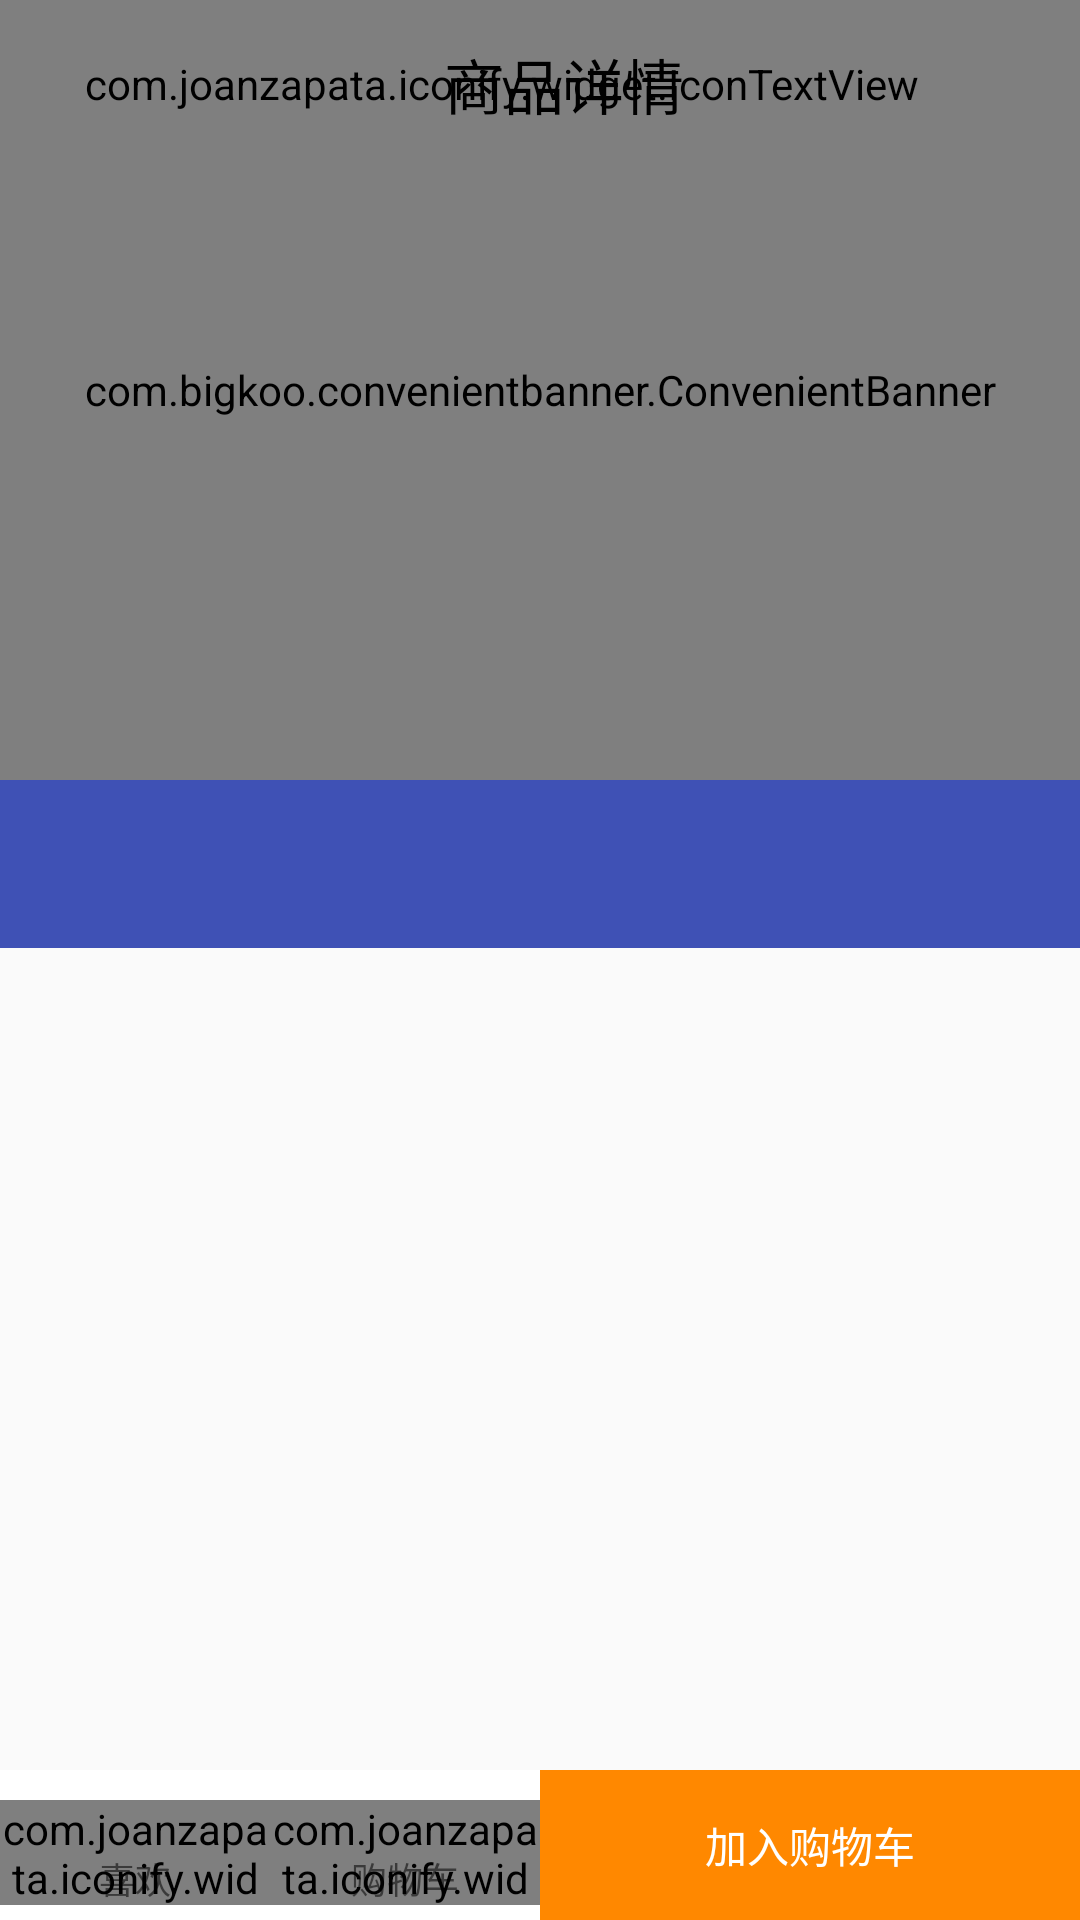

This screen was rendered from an Android layout file. Write that file and the resources it references.
<!-- AndroidManifest.xml: application theme AppTheme -->
<!-- res/layout/delegate_good_detail.xml -->
<?xml version="1.0" encoding="utf-8"?>
<RelativeLayout xmlns:android="http://schemas.android.com/apk/res/android"
    xmlns:app="http://schemas.android.com/apk/res-auto"
    android:layout_width="match_parent"
    android:layout_height="match_parent">

    <android.support.design.widget.CoordinatorLayout
        android:layout_width="match_parent"
        android:layout_height="match_parent"
        android:orientation="vertical">

        
        <android.support.design.widget.AppBarLayout
            android:layout_width="match_parent"
            android:layout_height="wrap_content">

            <android.support.design.widget.CollapsingToolbarLayout
                android:id="@+id/collapsing_toolbar_detail"
                android:layout_width="match_parent"
                android:layout_height="wrap_content"
                app:layout_scrollFlags="scroll|exitUntilCollapsed">

                <RelativeLayout
                    android:layout_width="match_parent"
                    android:layout_height="wrap_content">

                    <com.bigkoo.convenientbanner.ConvenientBanner
                        android:id="@+id/detail_banner"
                        android:layout_width="match_parent"
                        android:layout_height="260dp" />

                    <android.support.v7.widget.ContentFrameLayout
                        android:id="@+id/frame_goods_info"
                        android:layout_width="match_parent"
                        android:layout_height="match_parent"
                        android:layout_below="@+id/detail_banner" />
                </RelativeLayout>

                <android.support.v7.widget.Toolbar
                    app:layout_collapseMode="pin"
                    android:layout_width="match_parent"
                    android:layout_height="?attr/actionBarSize"
                    >

                    <RelativeLayout
                        android:layout_width="match_parent"
                        android:layout_height="match_parent">

                        <com.joanzapata.iconify.widget.IconTextView
                            android:id="@+id/icon_goods_back"
                            android:layout_width="wrap_content"
                            android:layout_height="match_parent"
                            android:layout_marginLeft="12dp"
                            android:gravity="center"
                            android:text="{fa-chevron-left}"
                            android:textColor="@android:color/black"
                            android:textSize="26sp" />

                        <android.support.v7.widget.AppCompatTextView
                            android:id="@+id/tv_detail_title_text"
                            android:layout_width="wrap_content"
                            android:layout_height="wrap_content"
                            android:layout_centerInParent="true"
                            android:text="商品详情"
                            android:textColor="@android:color/black"
                            android:textSize="20sp" />
                    </RelativeLayout>
                </android.support.v7.widget.Toolbar>

            </android.support.design.widget.CollapsingToolbarLayout>

            <android.support.design.widget.TabLayout
                android:id="@+id/tab_layout"
                android:layout_width="match_parent"
                android:layout_height="?attr/actionBarSize" />

        </android.support.design.widget.AppBarLayout>


        <android.support.v4.view.ViewPager
            android:id="@+id/view_pager"
            android:layout_width="match_parent"
            android:layout_height="match_parent"
            app:layout_behavior="@string/appbar_scrolling_view_behavior" />

    </android.support.design.widget.CoordinatorLayout>


    <include layout="@layout/layout_goods_detail_bottom" />

</RelativeLayout>
<!-- res/layout/layout_goods_detail_bottom.xml (included above) -->
<?xml version="1.0" encoding="utf-8"?>
<android.support.v7.widget.LinearLayoutCompat xmlns:android="http://schemas.android.com/apk/res/android"
    xmlns:tools="http://schemas.android.com/tools"
    android:id="@+id/ll_bottom"
    android:layout_width="match_parent"
    android:layout_height="50dp"
    android:layout_alignParentBottom="true"
    android:baselineAligned="true"
    android:orientation="horizontal">

    <RelativeLayout
        android:id="@+id/rl_favor"
        android:layout_width="0dp"
        android:layout_height="match_parent"
        android:layout_weight="1"
        android:background="@android:color/white"
        android:paddingBottom="5dp">

        <com.joanzapata.iconify.widget.IconTextView
            android:id="@+id/icon_favor"
            android:layout_width="match_parent"
            android:layout_height="wrap_content"
            android:layout_centerHorizontal="true"
            android:layout_marginTop="10dp"
            android:gravity="center"
            android:text="{fa-heart-o}"
            android:textSize="20sp" />

        <android.support.v7.widget.AppCompatTextView
            android:layout_width="match_parent"
            android:layout_height="wrap_content"
            android:layout_alignParentBottom="true"
            android:layout_centerHorizontal="true"
            android:gravity="center"
            android:text="喜欢"
            android:textSize="12sp" />

    </RelativeLayout>

    <RelativeLayout
        android:id="@+id/rl_shop_cart"
        android:layout_width="0dp"
        android:layout_height="match_parent"
        android:layout_weight="1"
        android:background="@android:color/white"
        android:paddingBottom="5dp">

        <com.joanzapata.iconify.widget.IconTextView
            android:id="@+id/icon_shop_cart"
            android:layout_width="match_parent"
            android:layout_height="wrap_content"
            android:layout_centerHorizontal="true"
            android:layout_marginTop="10dp"
            android:gravity="center"
            android:text="{fa-shopping-cart}"
            android:textSize="20sp" />

        <android.support.v7.widget.AppCompatTextView
            android:layout_width="match_parent"
            android:layout_height="wrap_content"
            android:layout_alignParentBottom="true"
            android:layout_centerHorizontal="true"
            android:gravity="center"
            android:text="购物车"
            android:textSize="12sp" />

        
            
            
            
            
            
            
            
            
            
            
            
            

    </RelativeLayout>

    <RelativeLayout
        android:id="@+id/rl_add_shop_cart"
        android:layout_width="0dp"
        android:layout_height="match_parent"
        android:layout_weight="2"
        android:background="@android:color/holo_orange_dark"
        android:gravity="center_horizontal">

        <android.support.v7.widget.AppCompatTextView
            android:layout_width="match_parent"
            android:layout_height="match_parent"
            android:layout_centerInParent="true"
            android:gravity="center"
            android:text="加入购物车"
            android:textColor="@android:color/white" />

    </RelativeLayout>
</android.support.v7.widget.LinearLayoutCompat>
<!-- resources referenced by this layout -->
<resources>
  <style name="AppTheme" parent="Theme.AppCompat.Light.NoActionBar">
          
          <item name="colorPrimary">@color/colorPrimary</item>
          <item name="colorPrimaryDark">@color/colorPrimaryDark</item>
          <item name="colorAccent">@color/colorAccent</item>
      </style>
  <color name="colorPrimary">#3F51B5</color>
  <color name="colorPrimaryDark">#303F9F</color>
  <color name="colorAccent">#FF4081</color>
</resources>
